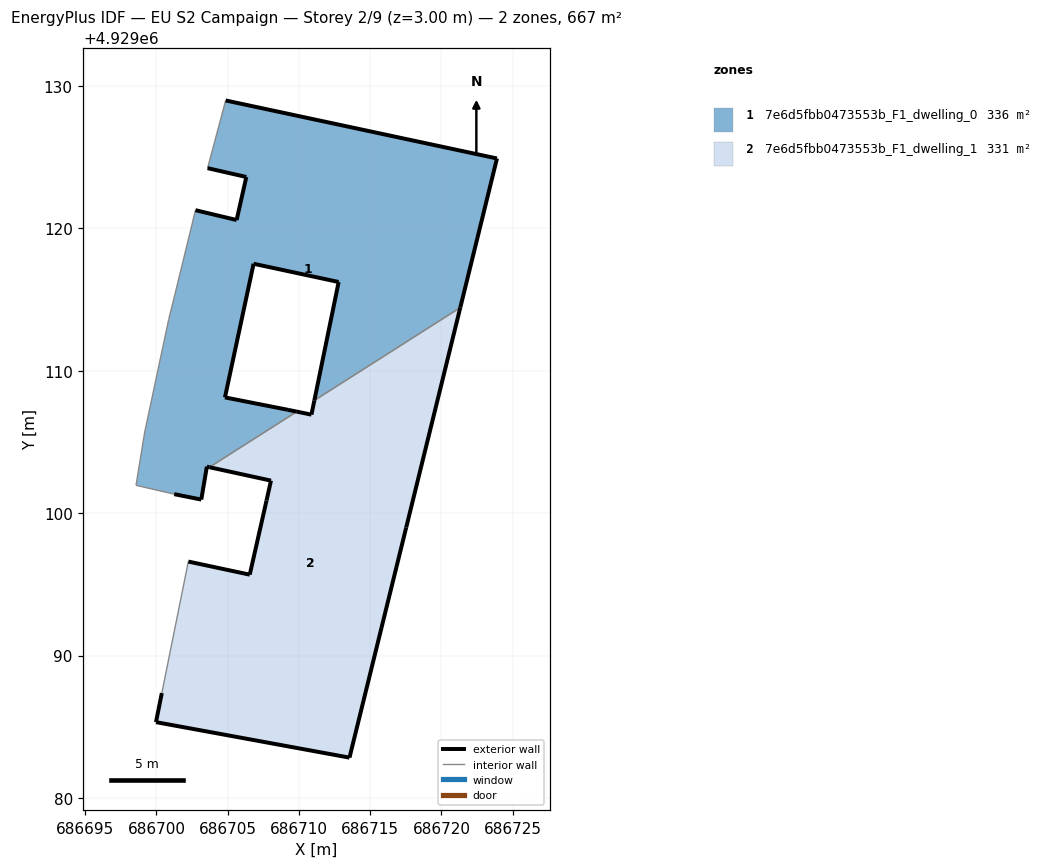
=== STOREY PLAN SPEC (per zone: floor XY polygon, exterior-wall plan segments, windows/doors) ===
zone 1: 7e6d5fbb0473553b_F1_dwelling_0  (336.1 m²)
  floor: (686721.32, 4929114.43) (686723.89, 4929124.89) (686704.85, 4929128.96) (686704.22, 4929126.60) (686703.58, 4929124.21) (686706.30, 4929123.59) (686705.62, 4929120.57) (686702.73, 4929121.26) (686702.34, 4929119.65) (686701.21, 4929115.03) (686700.85, 4929113.58) (686699.17, 4929105.69) (686698.79, 4929103.37) (686698.56, 4929101.95) (686700.88, 4929101.42) (686701.24, 4929101.33) (686703.14, 4929100.95) (686703.53, 4929103.26) (686703.72, 4929103.22) (686709.85, 4929107.12) (686709.22, 4929107.25) (686704.80, 4929108.12) (686706.81, 4929117.50) (686712.78, 4929116.22) (686711.08, 4929107.91)
  exterior wall: (686702.73, 4929121.26) – (686705.62, 4929120.57)  [3.0 m]
  exterior wall: (686705.62, 4929120.57) – (686706.30, 4929123.59)  [3.1 m]
  exterior wall: (686706.30, 4929123.59) – (686703.58, 4929124.21)  [2.8 m]
  exterior wall: (686704.85, 4929128.96) – (686723.89, 4929124.89)  [19.5 m]
  exterior wall: (686723.89, 4929124.89) – (686721.32, 4929114.43)  [10.8 m]
  exterior wall: (686711.08, 4929107.91) – (686712.78, 4929116.22)  [8.5 m]
  exterior wall: (686712.78, 4929116.22) – (686706.81, 4929117.50)  [6.1 m]
  exterior wall: (686706.81, 4929117.50) – (686704.80, 4929108.12)  [9.6 m]
  exterior wall: (686704.80, 4929108.12) – (686709.22, 4929107.25)  [4.5 m]
  exterior wall: (686709.22, 4929107.25) – (686709.85, 4929107.12)  [0.6 m]
  exterior wall: (686703.72, 4929103.22) – (686703.53, 4929103.26)  [0.2 m]
  exterior wall: (686703.53, 4929103.26) – (686703.14, 4929100.95)  [2.3 m]
  exterior wall: (686703.14, 4929100.95) – (686701.24, 4929101.33)  [1.9 m]
  interior walls: 12
zone 2: 7e6d5fbb0473553b_F1_dwelling_1  (331.1 m²)
  floor: (686713.54, 4929082.84) (686717.52, 4929098.99) (686721.32, 4929114.43) (686711.08, 4929107.91) (686710.87, 4929106.91) (686709.85, 4929107.12) (686703.72, 4929103.22) (686708.03, 4929102.28) (686707.72, 4929100.89) (686706.54, 4929095.68) (686702.23, 4929096.60) (686700.37, 4929087.37) (686699.96, 4929085.33)
  exterior wall: (686710.87, 4929106.91) – (686711.08, 4929107.91)  [1.0 m]
  exterior wall: (686721.32, 4929114.43) – (686717.52, 4929098.99)  [15.9 m]
  exterior wall: (686717.52, 4929098.99) – (686713.54, 4929082.84)  [16.6 m]
  exterior wall: (686713.54, 4929082.84) – (686699.96, 4929085.33)  [13.8 m]
  exterior wall: (686699.96, 4929085.33) – (686700.37, 4929087.37)  [2.1 m]
  exterior wall: (686702.23, 4929096.60) – (686706.54, 4929095.68)  [4.4 m]
  exterior wall: (686706.54, 4929095.68) – (686707.72, 4929100.89)  [5.3 m]
  exterior wall: (686707.72, 4929100.89) – (686708.03, 4929102.28)  [1.4 m]
  exterior wall: (686708.03, 4929102.28) – (686703.72, 4929103.22)  [4.4 m]
  exterior wall: (686709.85, 4929107.12) – (686710.87, 4929106.91)  [1.0 m]
  interior walls: 3

=== DERIVED (storey summary) ===
Building: EU S2 Campaign
Storey: 2 of 9  (floor level z = 3.00 m)
Storey gross floor area: 667.1 m²
Zones on this storey: 2
  - 7e6d5fbb0473553b_F1_dwelling_0: floor 336.1 m²; exterior wall 72.9 m (218.7 m²); WWR 0.0%
  - 7e6d5fbb0473553b_F1_dwelling_1: floor 331.1 m²; exterior wall 66.1 m (198.2 m²); WWR 0.0%
Zone adjacency (shared interzone walls):
  - 7e6d5fbb0473553b_F1_dwelling_0 ↔ 7e6d5fbb0473553b_F1_dwelling_1